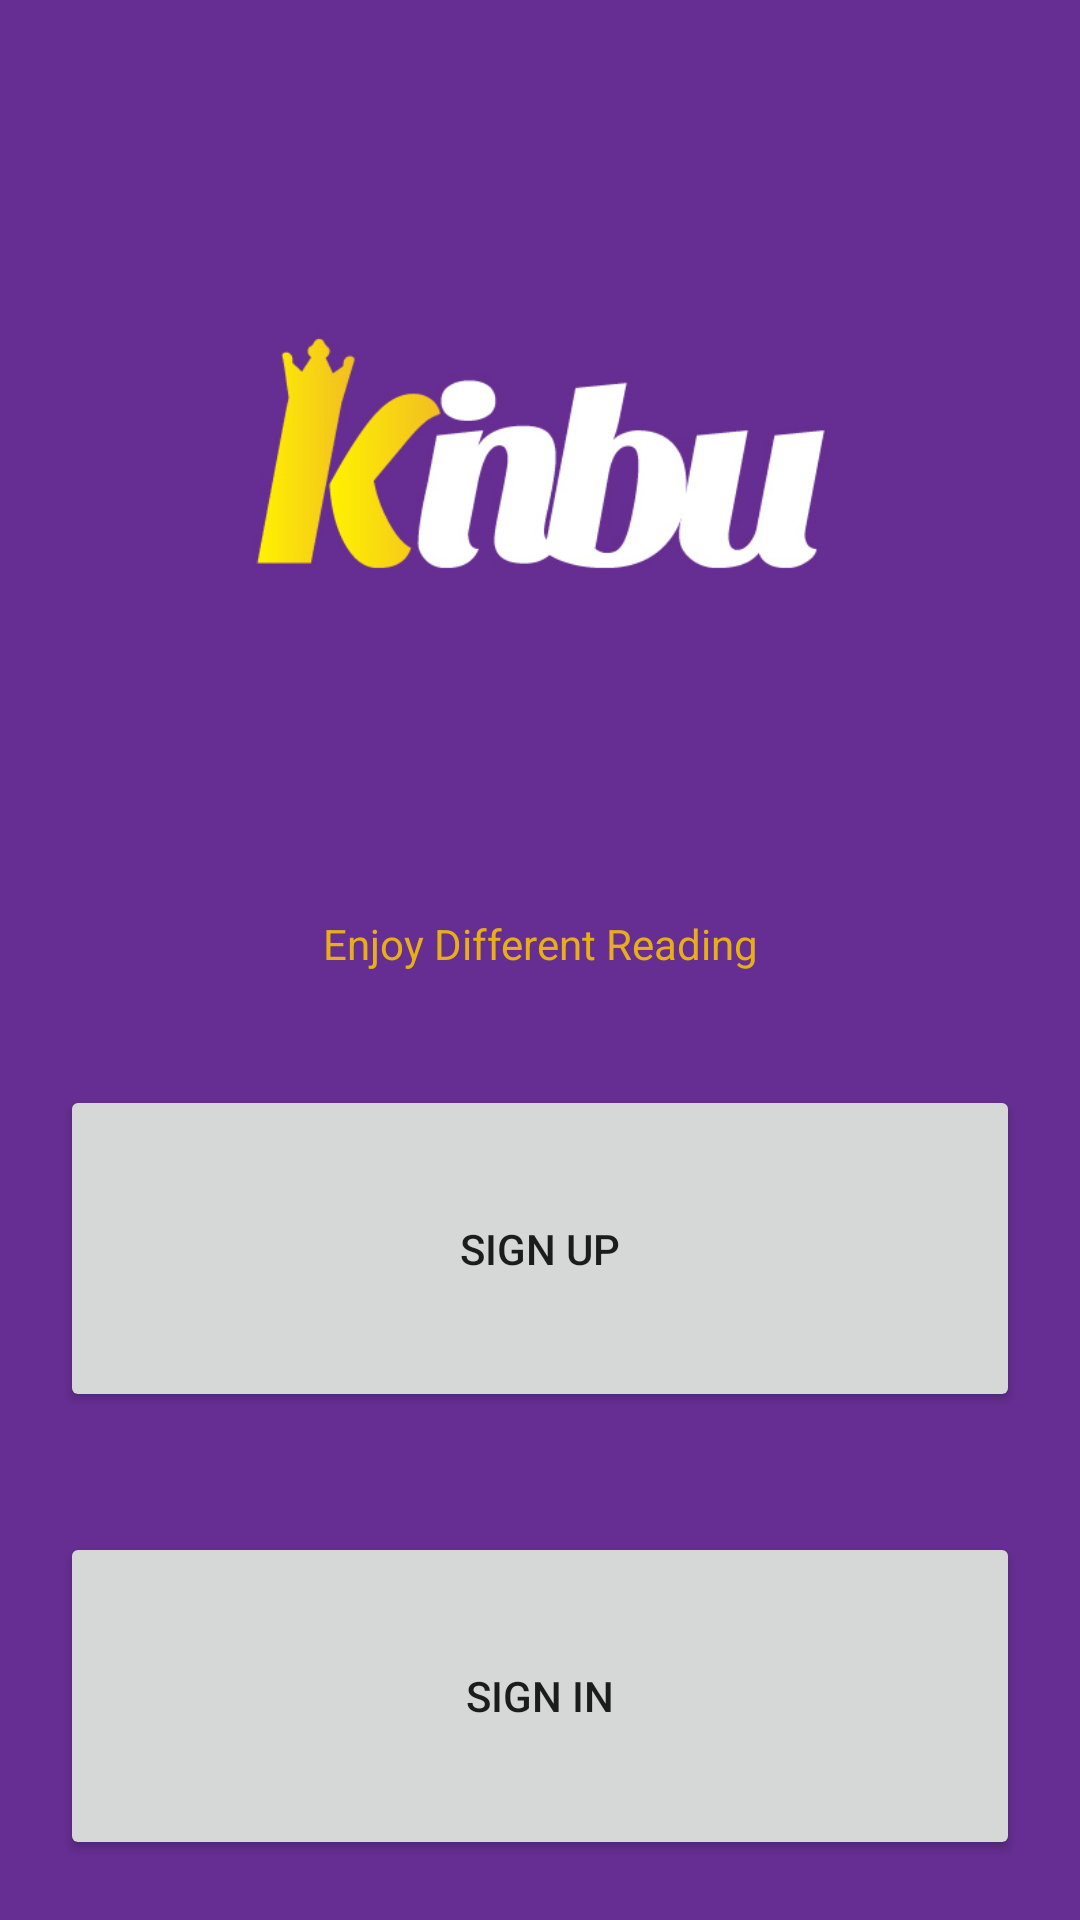

Layout XML and referenced resources for this Android screen:
<!-- AndroidManifest.xml: application theme KinbuTheme_transparentAB -->
<!-- res/layout/activity_main.xml -->
<LinearLayout xmlns:android="http://schemas.android.com/apk/res/android"
    xmlns:tools="http://schemas.android.com/tools"
    android:layout_width="match_parent"
    android:layout_height="match_parent"
    android:background="@color/purpura_kinbu"
    android:orientation="vertical"
    tools:context="co.kinbu.MainActivity">

    

    <ImageView
        android:layout_width="fill_parent"
        android:layout_height="0dp"
        android:layout_weight="5"
        android:layout_marginTop="15dp"
        android:layout_gravity="center_horizontal"
        android:src="@drawable/kinbu_logo"
        android:contentDescription="@string/logo_content_desc"/>


    <TextView
        android:id="@+id/app_slogan"
        android:layout_width="fill_parent"
        android:layout_height="0dp"
        android:layout_weight="1"
        android:layout_gravity="center"
        android:gravity="center"

        android:text="@string/app_slogan"
        android:textColor="@color/oro" />

    <Button
        android:id="@+id/sign_up_button"
        android:layout_width="fill_parent"
        android:layout_height="0dp"
        android:layout_gravity="center"
        android:layout_margin="20dp"
        android:layout_weight="2"
        android:onClick="startSignUp"
        android:text="@string/sign_up" />

    <Button
        android:id="@+id/sign_in_button"
        android:layout_width="fill_parent"
        android:layout_height="0dp"
        android:layout_gravity="center"
        android:layout_margin="20dp"
        android:layout_weight="2"
        android:onClick="startSignIn"
        android:text="@string/sign_in" />

</LinearLayout>
<!-- resources referenced by this layout -->
<resources>
  <color name="oro">#E7AE18</color>
  <color name="purpura_kinbu">#662e93</color>
  <!-- drawable kinbu_logo: jpg bitmap (drawable, 29822 bytes) -->
  <string name="app_slogan">Enjoy Different Reading</string>
  <string name="logo_content_desc">Kinbu Logo</string>
  <string name="sign_in">Sign in</string>
  <string name="sign_up">Sign up</string>
  <style name="KinbuTheme_transparentAB" parent="@style/Theme.AppCompat.Light.DarkActionBar">
  
          <item name="android:actionBarStyle" tools:targetApi="11">@style/KinbuAB_transparent</item>
          <item name="android:actionBarTabStyle" tools:targetApi="11">@style/KinbuABTabStyle_transparent</item>
          <item name="android:actionBarTabTextStyle" tools:targetApi="11">@style/KinbuABTabText</item>
          <item name="android:actionMenuTextColor" tools:targetApi="11">@color/oro</item>
  
          <item name="android:windowActionBar" tools:targetApi="11">false</item>
          <item name="android:windowNoTitle">true</item>
  
          
          
  
          
          <item name="actionBarStyle">@style/KinbuAB_transparent</item>
          <item name="actionBarTabStyle">@style/KinbuABTabStyle_transparent</item>
          <item name="actionBarTabTextStyle">@style/KinbuABTabText</item>
          <item name="actionMenuTextColor">@color/oro</item>
  
          <item name="windowActionBar">false</item>
  
          
      </style>
  <style name="KinbuAB_transparent" parent="@style/Widget.AppCompat.Light.ActionBar.Solid.Inverse">
  
          <item name="android:background">@color/purpura_azulado_transparente</item>
          <item name="android:titleTextStyle" tools:targetApi="11">@style/KinbuABTitleText</item>
  
          
          <item name="background">@color/purpura_azulado_transparente</item>
          <item name="titleTextStyle">@style/KinbuABTitleText</item>
      </style>
  <style name="KinbuABTabStyle_transparent" parent="@style/Widget.AppCompat.ActionBar.TabView">
          
          <item name="android:background">@color/purpura_azulado_transparente</item>
  
          
          <item name="background">@color/purpura_azulado_transparente</item>
      </style>
  <style name="KinbuABTabText" parent="@style/Widget.AppCompat.ActionBar.TabText">
          <item name="android:textColor">@color/oro</item>
          
      </style>
  <color name="purpura_azulado_transparente">#88612682</color>
  <style name="KinbuABTitleText" parent="@style/TextAppearance.AppCompat.Widget.ActionBar.Title">
          <item name="android:textColor">@color/oro</item>
          
      </style>
</resources>
